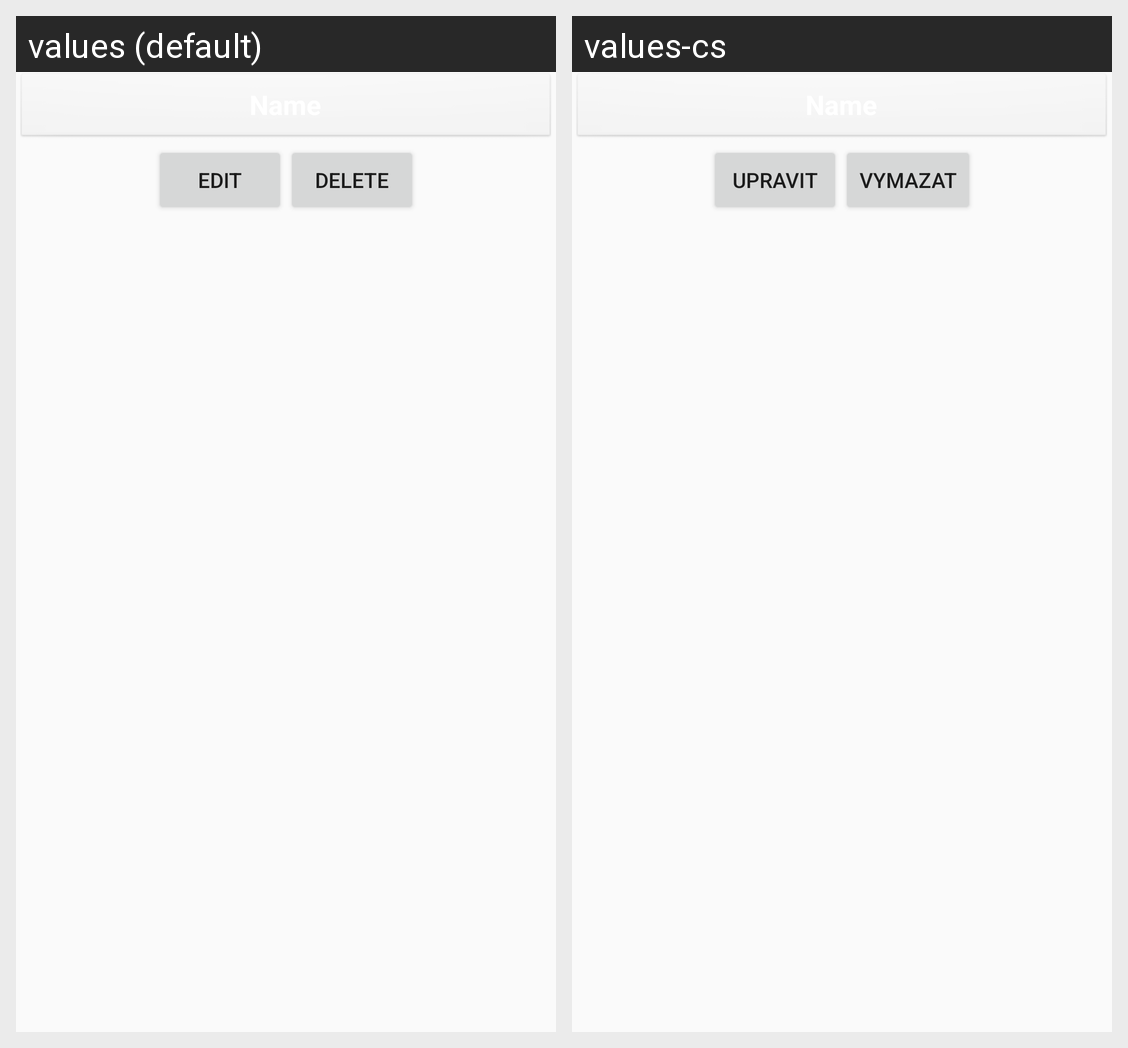

Strings drawn on this Android screen and how each of the app's shown locales translates them:
Android screen res/layout/tab_team.xml rendered under 2 locales, left to right: values (default), values-cs. Device: Nexus 5 (rendered at 1080×1920; each locale shown at half size, 540×960, under a caption strip naming it); theme AppTheme.
Strings drawn on this screen, with the default value and each locale's value (text and hints the layout hard-codes, and strings that could not be matched under every locale, appear in the picture but are not listed):

edit
  values: Edit
  values-cs: Upravit

delete
  values: delete
  values-cs: Vymazat
